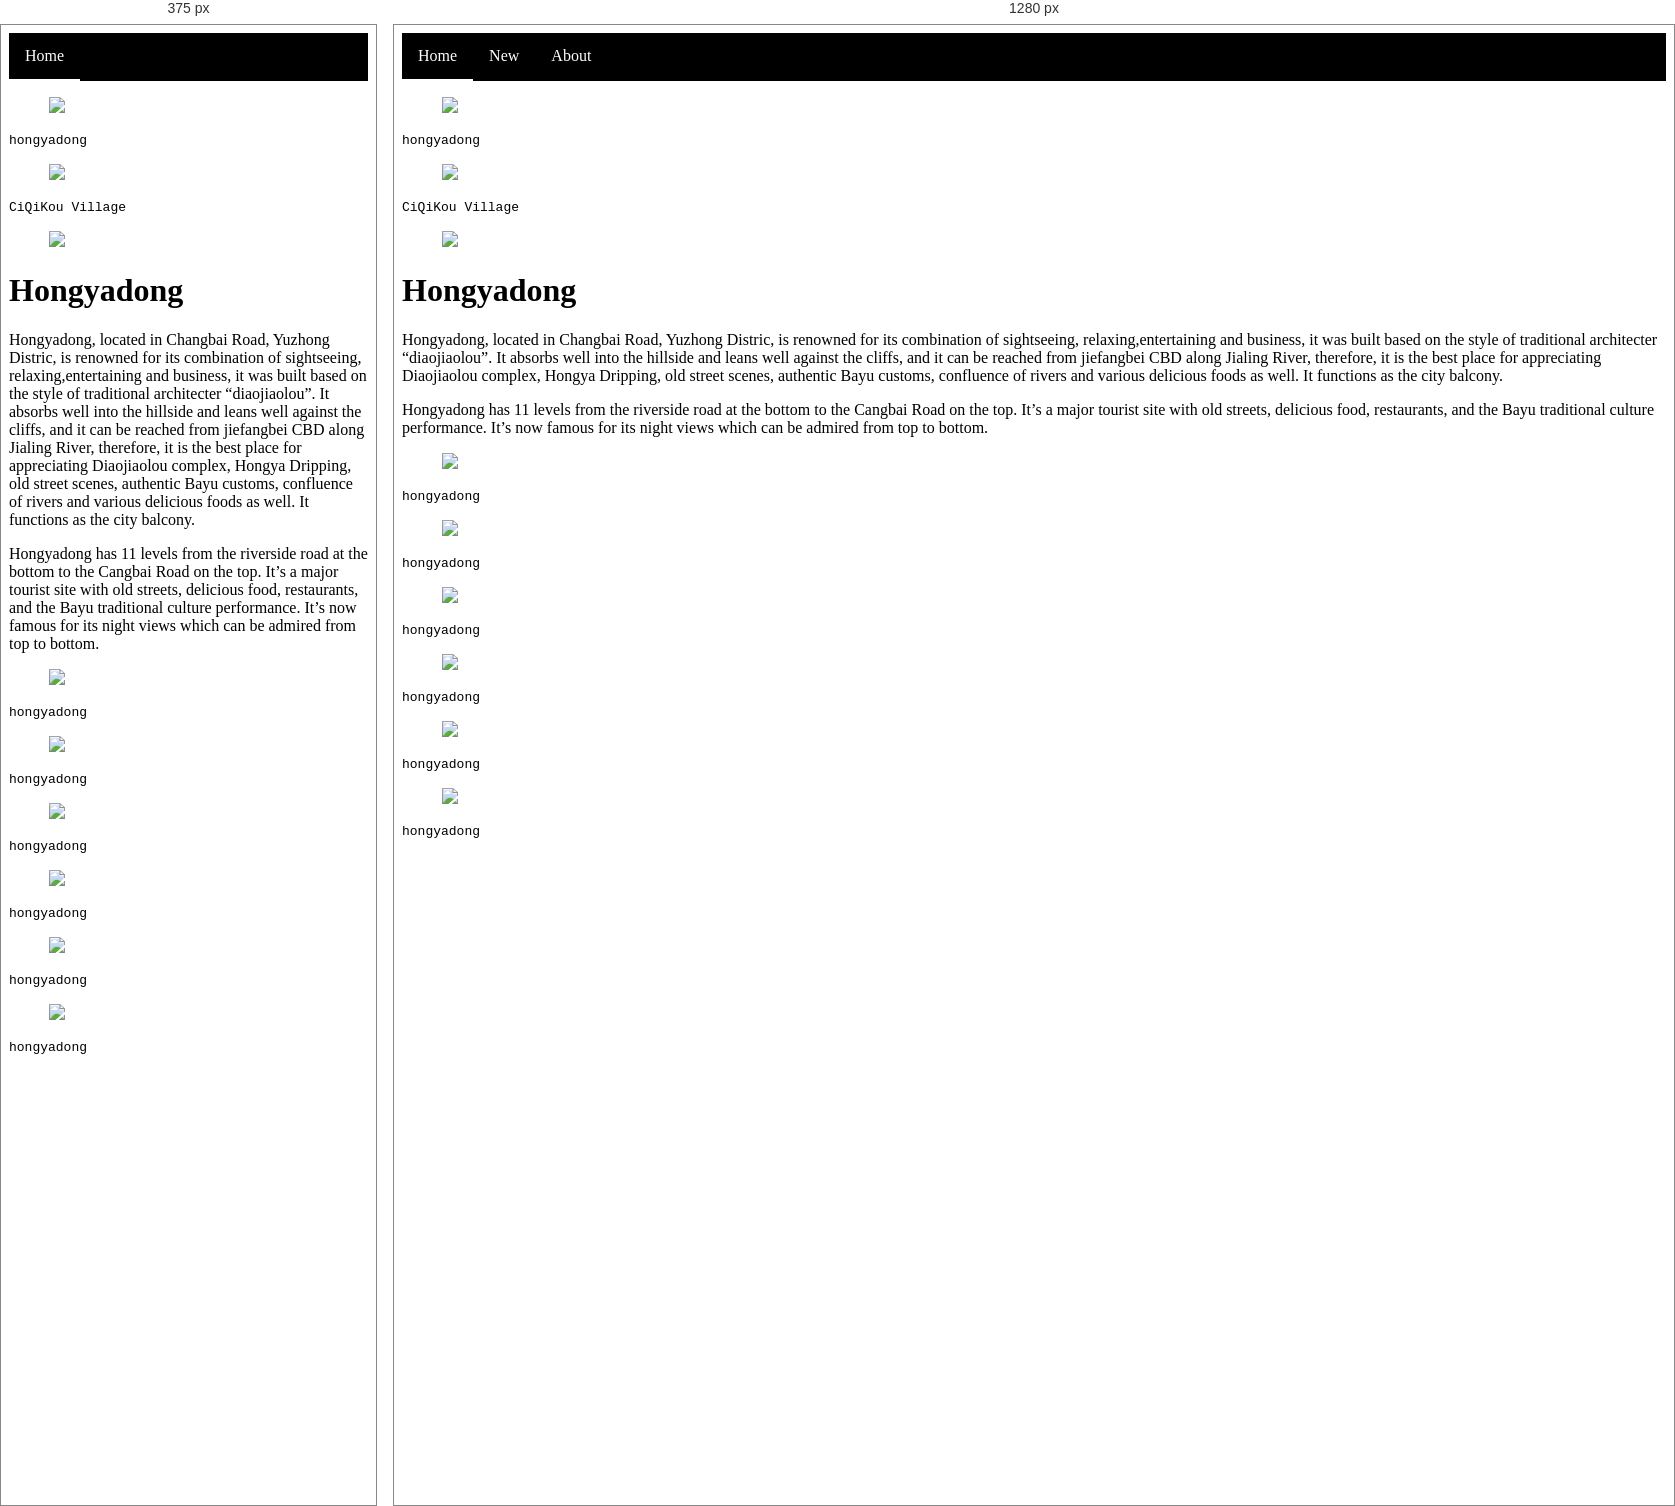
Rendered at 375 px and 1280 px, left to right.

<!-- file: index.html -->
<!DOCTYPE html>
<html>
<head>
	<title>New</title>
	<meta charset="utf-8">
	<meta name="viewport" content="width=device-width, initial-scale=1">
	<link rel="stylesheet" href="topnav.css" type="text/css" media="all">
	<link rel="stylesheet" href="style-image.css" type="text/css">
	<link rel="stylesheet" href="style-grid-area.css" type="text/css" media="all">
	<link href="https://fonts.googleapis.com/css?family=Dancing+Script" rel="stylesheet">
	    <!--link rel="stylesheet" href="style-grid.css" type="text/css" media="all" -->
	    <style type="text/css">
	    	div{
	    		font-family: 'Dancing Script', cursive;
	    	}

	    </style>
</head>
<body>
		<nav class="topnav" id= "myTopnav">
		  <a href="Home.html" class="active">Home</a>
          <a href="index.html">New</a>
          <a href="About.html">About</a>
          <a href="javascript:void(0);" class="icon" onclick="myFunction()">
          <i class="fa fa-bars"></i>
		  </a>
	</nav>
<div class="site">

	<header class="masthead">
		<figure class="featured-image">
		<img src="_DSC6287.jpg ">	
		</figure>
		<code class="identifier"><pre>hongyadong</pre></code>
		</header><!-- .masthead -->
	<div class="right-title">
		<figure class="featured-image">
		<img src="_DSC6351.jpg">	
		</figure>
		<code class="identifier"><pre>CiQiKou Village</pre></code>
	</div><!-- .right-title -->

	<div class="page-title">
		<figure class="featured-image">
		<img src="_DSC6177.jpg">	
		</figure>
		<code class="identifier"></code>
			<h1>Hongyadong</h1>
			<p>Hongyadong, located in Changbai Road, Yuzhong Distric, is renowned for its combination of sightseeing, relaxing,entertaining and business, it was built based on the style of traditional architecter “diaojiaolou”. It absorbs well into the hillside and leans well against the cliffs, and it can be reached from jiefangbei CBD along Jialing River, therefore, it is the best place for appreciating Diaojiaolou complex, Hongya Dripping, old street scenes, authentic Bayu customs, confluence of rivers and various delicious foods as well. It functions as the city balcony.</p>

			<p2>Hongyadong has 11 levels from the riverside road at the bottom to the Cangbai Road on the top. It’s a major tourist site with old streets, delicious food, restaurants, and the Bayu traditional culture performance. It’s now famous for its night views which can be admired from top to bottom.</p2>
		</div><!-- .page-title -->

<main class="main-content">
        <figure class="featured-image">
        <img src="_DSC6194.jpg">
        </figure>
        <code class="identifier"><pre>hongyadong</pre></code>
    </main><!-- .main-content -->

<div class="right-masthead">
	    <figure class="featured-image">
        <img src="_DSC6304.jpg">
        </figure>
        <code class="identifier"><pre>hongyadong</pre></code>
</div><!-- .right-masthead -->

	<aside class="sidebar">
 <figure class="featured-image">
        <img src="_DSC6234.jpg">
        </figure>
        <code class="identifier"><pre>hongyadong</pre></code>
		</aside><!-- .sidebar --> 

		<article class="rightsidebar">
			<figure class="featured-image">
				<img src="_DSC6169.jpg">
			</figure>
			<code class="identifier"><pre>hongyadong</pre></code>
		</article><!-- .rightsidebar -->

		<footer class="footer-content">
			 <figure class="featured-image">
        <img src="_DSC6213.jpg">
        </figure>
        <code class="identifier"><pre>hongyadong</pre></code>
		</footer><!-- .footer-content -->

		<div class="right-footer">
		<figure class="featured-image">
        <img src="_DSC6294.jpg">
        </figure>
        <code class="identifier"><pre>hongyadong</pre></code>	
		</div><!-- .right-footer -->
	</div>

</body>

/* @media block from topnav.css */
@media screen and (max-width: 600px) {
  .topnav a:not(:first-child) {display: none;}
  .topnav a.icon {
    float: right;
    display: block;
  }

  .topnav.responsive {position: relative;}
  .topnav.responsive .icon {
    position: absolute;
    right: 0;
    top: 0;
    /*If navigation button is off, fix padding here after styling text*/
    padding: 17.25px 17px;
    
  }
    
  .topnav a.icon{
    display: block;
    height: auto;
    width: auto;
    /*If navigation button is off, fix padding here after styling text*/
     /*padding: 17.25px 17px;*/
    }
  .topnav.responsive a {
    float: none;
    display: block;
    text-align: left;
  }
}